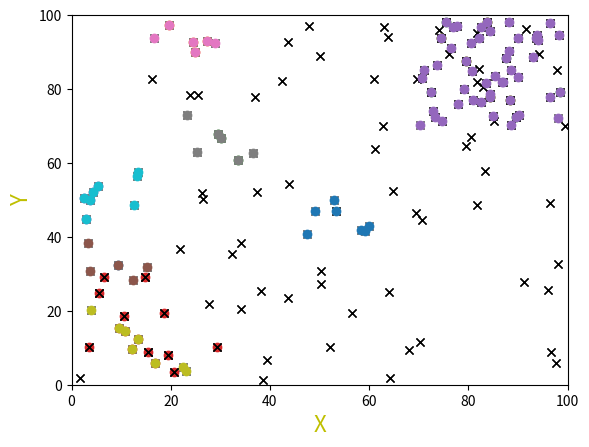

Here is the Python script that generated this plot:
""""
[redacted]
Date: 4/29/18                           Class: Data Mining
Filename: mainDBS.py                    Version: 1.1.3
------------------------------------------------------------------------
Program Description:
Generates cluster using the DBScan algorithm. Generates points using a set seed.
**This Program uses Python 3.6.4***

"""
import random
import math
import matplotlib.pyplot as pl
from copy import deepcopy

#Function to create 20 points with a defined seed
def generate_points(seed, lower, upper, amount):
    points = []
    
    #Setting the seed
    random.seed(seed)

    #Creating points
    for _ in range(amount):
        x = round(random.uniform(lower, upper), 2)
        y = round(random.uniform(lower, upper), 2)

        points.append((x,y))
    
    return points

#Function to calculate Euclidean distance
def calculate_euclidean(point1, point2):
    distance = round(math.sqrt(((point1[0]-point2[0])**2)+((point1[1]-point2[1])**2)), 2)
    return distance

#Function to calculate all Euclidean distances in a cluster
def calculate_distances_euclidean(main_point, points):
    euclidean_distances = []
 
    #Finding each distance
    for point in points:
        euclidean_distances.append(calculate_euclidean(main_point, point))

    return euclidean_distances

#Function for finding eps and min_pts
def calculate_k_nearest(list1): 
    #Lists for k nearest neighbor from 3-7
    dist_3_neighbor = []
    dist_4_neighbor = []
    dist_5_neighbor = []
    dist_6_neighbor = []
    dist_7_neighbor = []

    #Loop for calculating k nearest distances for each k
    for point in list1:
        point_list = deepcopy(list1)
        point_list.remove(point)
        distances = calculate_distances_euclidean(point, point_list)
        distances.sort()
        dist_3_neighbor.append(distances[2])
        dist_4_neighbor.append(distances[3])
        dist_5_neighbor.append(distances[4])
        dist_6_neighbor.append(distances[5])
        dist_7_neighbor.append(distances[6])

    #Sorting the k nearest distances
    dist_3_neighbor.sort()
    dist_4_neighbor.sort()
    dist_5_neighbor.sort()
    dist_6_neighbor.sort()
    dist_7_neighbor.sort()

    #Grouping all distances together
    dist_k_list = [dist_3_neighbor,
                dist_4_neighbor,
                dist_5_neighbor,
                dist_6_neighbor,
                dist_7_neighbor]

    #Adding a label for each distance in each k list
    count = 0
    for k in range(len(dist_k_list)):
        for x in range(len(dist_k_list[0])):
            dist_k_list[k][x] = (count, dist_k_list[k][x])
            count += 1
        count = 0

    #Outputting graph for all k lists
    print_points(dist_k_list)

#Function to split x and y coordinates for screen output
def split_coordinates(points):
    x_values = []
    y_values = []

    for point in points:
        x_values.append(point[0])
        y_values.append(point[1])
    
    return x_values, y_values

#Function to output clusters in coordinate plane
def print_points(clusters):
    
    #Plotting points of each cluster with defined color
    for cluster in clusters:
        x_values, y_values = split_coordinates(cluster)
        
        
        pl.ylabel('Y', {'color': 'y', 'fontsize': 16})
        pl.xlabel('X', {'color': 'y', 'fontsize': 16})
        if cluster != clusters[-1]:
            pl.plot(x_values, y_values, 'o')
        else:
            pl.plot(x_values, y_values, 'kx')

    
    pl.axis([0.0, 100.0, 0.0, 100.0])
    
    #Outputting graph
    pl.show()

#Function to find neighbor based on efs
def get_neighbors(point, points, efs):
    neighbors = []
    
    if points.__contains__(point):
        points.remove(point)

    #Add point to neighbors list if in range of efs
    for each in points:
        if calculate_euclidean(point, each) <= efs:
            neighbors.append(each)

    return neighbors

#Function to split points into center points and other points
def order_points(points, efs, min_pts):
    global center_points, other_points
    
    #Split points if number of neighbor meets threshold
    for point in points:
        if len(get_neighbors(point, deepcopy(points), efs)) >= min_pts:
            center_points.append(point)
        else:
            other_points.append(point)

#Function to combine center points if they are neighbors
def merge_centers(center_pts, efs):
    #List to hold clusters
    clusters =[]

    #Main loop for finding neighboring clusters
    for point in center_pts:
        found = False
        found_index = []
        neighbors = get_neighbors(point, deepcopy(center_pts), efs)
        neighbors.append(point)
        
        #Loop for combining intersecting center points
        for index in range(len(clusters)):
            
            #If center points have neighboring points, combine into a set
            if list(set(clusters[index]).intersection(set(neighbors))) != []:
                clusters[index] = list(set(clusters[index]).union(set(neighbors)))
                found = True
                found_index.append(index)
        
        #If no neighboring points intersect, append as new cluster
        if found == False:
            clusters.append(neighbors)
        
        #If more than one previous cluster overlaps, combine them together
        if len(found_index) > 1:
            for index in range(1,len(found_index)):
                clusters[found_index[0]] = list(set(clusters[found_index[0]]).union(set(clusters[found_index[index]])))
            found_index.pop(0)
            new_clusters = []
            
            #Create new list of clusters and replace old list
            for index in range(len(clusters)):
                if found_index.__contains__(index):
                    continue
                else:
                    new_clusters.append(clusters[index])
            clusters = new_clusters

    return clusters

#Function to combine potential border points to the clusters
def merge_borders(clusters, remaining_pts, efs):
    global center_points
    
    #List to keep track of which points were border points
    used_points = []

    for point in remaining_pts:
        #Getting neighboring points that are center points
        for index in range(len(clusters)):
            neighbors = get_neighbors(point,deepcopy(center_points), efs)
            
            #Adding border point to cluster with neighboring center point
            if list(set(clusters[index]).intersection(set(neighbors))) != []:
                clusters[index].append(point)
                used_points.append(point)
                break

    return clusters, used_points

#Main DBScan function
def DBScan(data_pts, efs, min_pts):
    #List for points
    global center_points, other_points

    #Ordering points
    order_points(data_pts, efs, min_pts)

    #Combining Neighboring clusters and outputing them
    clusters = merge_centers(center_points, efs)
    print_points(clusters)

    #Combining border points from other_points list
    clusters, points_to_remove = merge_borders(clusters, other_points, efs)
    
    #Removing border points from noise points
    other_points = list(set(other_points).difference(set(points_to_remove)))

    #Adding noise points as seperate cluster
    clusters.append(other_points)

    #Output final clustering result
    print_points(clusters)

#Start of 100 pts with 1.0 <= x,y <= 100.0
seed = 50
center_points = []
other_points = []
list1 = generate_points(seed, 1.0, 100.0, 100)

efs = 9
min_pts = 4

print_points([list1])
DBScan(list1, efs, min_pts)

#Start of 10 pts with 1.0 <= x,y <= 30.0 and 10 pts with 70.0 <= x,y <= 99.0
center_points = []
other_points = []
list1 = generate_points(seed, 1.0, 30.0, 10)
list2 = generate_points(seed, 70.0, 99.0, 10)
list1 = list(set(list1).union(set(list2)))

efs = 11
min_pts = 3

print_points([list1])
DBScan(list1, efs, min_pts)

#Start of 10 pts with 1.0 <= x,y <= 30.0 and 50 pts with 70.0 <= x,y <= 99.0
center_points = []
other_points = []
list1 = generate_points(seed, 1.0, 30.0, 10)
list2 = generate_points(seed, 70.0, 99.0, 50)
list1 = list(set(list1).union(set(list2)))

efs = 11
min_pts = 7

print_points([list1])
DBScan(list1, efs, min_pts)






